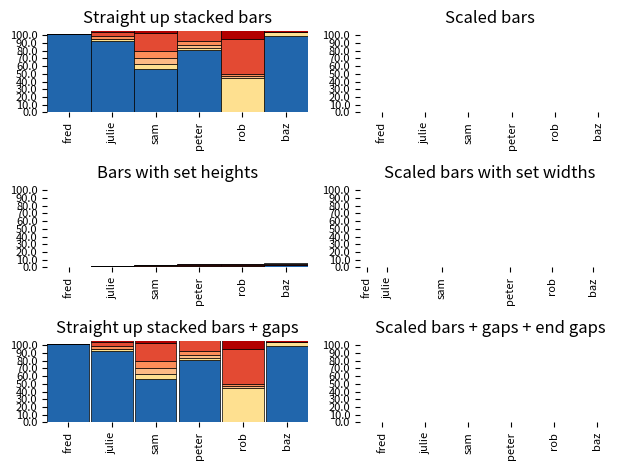

This chart was generated by the following Python code:
#!/usr/bin/env python
###############################################################################
#                                                                             #
#    stackedBarGraph.py - code for creating purdy stacked bar graphs          #
#                                                                             #
###############################################################################
#                                                                             #
#    This program is free software: you can redistribute it and/or modify     #
#    it under the terms of the GNU General Public License as published by     #
#    the Free Software Foundation, either version 3 of the License, or        #
#    (at your option) any later version.                                      #
#                                                                             #
#    This program is distributed in the hope that it will be useful,          #
#    but WITHOUT ANY WARRANTY; without even the implied warranty of           #
#    MERCHANTABILITY or FITNESS FOR A PARTICULAR PURPOSE.  See the            #
#    GNU General Public License for more details.                             #
#                                                                             #
#    You should have received a copy of the GNU General Public License        #
#    along with this program. If not, see <http://www.gnu.org/licenses/>.     #
#                                                                             #
###############################################################################

__author__ = "Michael Imelfort"
__copyright__ = "Copyright 2014-2017"
__license__ = "GPL3"
__version__ = "1.0"

###############################################################################

import numpy as np
from matplotlib import pyplot as plt
from matplotlib.ticker import FormatStrFormatter


###############################################################################

class StackedBarGrapher:
    """Container class"""

    def __init__(self):
        pass

    def demo(self):
        d = np.array([[101., 0., 0., 0., 0., 0., 0.],
                      [92., 3., 0., 4., 5., 6., 0.],
                      [56., 7., 8., 9., 23., 4., 5.],
                      [81., 2., 4., 5., 32., 33., 4.],
                      [0., 45., 2., 3., 45., 67., 8.],
                      [99., 5., 0., 0., 0., 43., 56.]])

        d_heights = [1., 2., 3., 4., 5., 6.]
        d_widths = [.5, 1., 3., 2., 1., 2.]
        d_labels = ["fred", "julie", "sam", "peter", "rob", "baz"]
        d_colors = ['#2166ac', '#fee090', '#fdbb84', '#fc8d59', '#e34a33', '#b30000', '#777777']
        gap = 0.05

        fig = plt.figure()
        ax1 = fig.add_subplot(321)
        self.stackedBarPlot(ax1,
                            d,
                            d_colors,
                            edgeCols=['#000000'] * 7,
                            xLabels=d_labels,
                            )
        plt.title("Straight up stacked bars")

        ax2 = fig.add_subplot(322)
        self.stackedBarPlot(ax2,
                            d,
                            d_colors,
                            edgeCols=['#000000'] * 7,
                            xLabels=d_labels,
                            scale=True
                            )
        plt.title("Scaled bars")

        ax3 = fig.add_subplot(323)
        self.stackedBarPlot(ax3,
                            d,
                            d_colors,
                            edgeCols=['#000000'] * 7,
                            xLabels=d_labels,
                            heights=d_heights,
                            yTicks=7,
                            )
        plt.title("Bars with set heights")

        ax4 = fig.add_subplot(324)
        self.stackedBarPlot(ax4,
                            d,
                            d_colors,
                            edgeCols=['#000000'] * 7,
                            xLabels=d_labels,
                            yTicks=7,
                            widths=d_widths,
                            scale=True
                            )
        plt.title("Scaled bars with set widths")

        ax5 = fig.add_subplot(325)
        self.stackedBarPlot(ax5,
                            d,
                            d_colors,
                            edgeCols=['#000000'] * 7,
                            xLabels=d_labels,
                            gap=gap
                            )
        plt.title("Straight up stacked bars + gaps")

        ax6 = fig.add_subplot(326)
        self.stackedBarPlot(ax6,
                            d,
                            d_colors,
                            edgeCols=['#000000'] * 7,
                            xLabels=d_labels,
                            scale=True,
                            gap=gap,
                            endGaps=True
                            )
        plt.title("Scaled bars + gaps + end gaps")

        # We change the fontsize of minor ticks label
        fig.subplots_adjust(bottom=0.4)

        plt.tight_layout()
        plt.show()
        plt.close(fig)
        del fig

    def stackedBarPlot(self,
                       ax,  # axes to plot onto
                       data,  # data to plot
                       cols,  # colors for each level
                       xLabels=None,  # bar specific labels
                       yTicks=6.,  # information used for making y ticks ["none", <int> or [[tick_pos1, tick_pos2, ... ],[tick_label_1, tick_label2, ...]]
                       edgeCols=None,  # colors for edges
                       showFirst=-1,  # only plot the first <showFirst> bars
                       scale=False,  # scale bars to same height
                       widths=None,  # set widths for each bar
                       heights=None,  # set heights for each bar
                       ylabel='',  # label for x axis
                       xlabel='',  # label for y axis
                       gap=0.,  # gap between bars
                       endGaps=False  # allow gaps at end of bar chart (only used if gaps != 0.)
                       ):

        # ------------------------------------------------------------------------------
        # data fixeratering

        # make sure this makes sense
        if showFirst != -1:
            showFirst = np.min([showFirst, np.shape(data)[0]])
            data_copy = np.copy(data[:showFirst]).transpose().astype('float')
            data_shape = np.shape(data_copy)
            if heights is not None:
                heights = heights[:showFirst]
            if widths is not None:
                widths = widths[:showFirst]
            showFirst = -1
        else:
            data_copy = np.copy(data).transpose()
        data_shape = np.shape(data_copy)

        # determine the number of bars and corresponding levels from the shape of the data
        num_bars = data_shape[1]
        levels = data_shape[0]

        if widths is None:
            widths = np.array([1] * num_bars)
            x = np.arange(num_bars)
        else:
            x = [0]
            for i in range(1, len(widths)):
                x.append(x[i - 1] + (widths[i - 1] + widths[i]) / 2)
            x = np.around(x, decimals=2)

        # stack the data --
        # replace the value in each level by the cumulative sum of all preceding levels
        data_stack = np.reshape([float(i) for i in np.ravel(np.cumsum(data_copy, axis=0))], data_shape)

        # scale the data is needed
        if scale:
            data_copy /= data_stack[levels - 1]
            data_stack /= data_stack[levels - 1]
            if heights is not None:
                print("WARNING: setting scale and heights does not make sense.")
                heights = None
        elif heights is not None:
            data_copy /= data_stack[levels - 1]
            data_stack /= data_stack[levels - 1]
            for i in np.arange(num_bars):
                data_copy[:, i] *= heights[i]
                data_stack[:, i] *= heights[i]

        # ------------------------------------------------------------------------------
        # ticks

        if yTicks is not "none":
            # it is either a set of ticks or the number of auto ticks to make
            real_ticks = True
            try:
                k = len(yTicks[1])
            except:
                real_ticks = False

            if not real_ticks:
                yTicks = float(yTicks)
                if scale:
                    # make the ticks line up to 100 %
                    y_ticks_at = np.arange(yTicks) / (yTicks - 1)
                    y_tick_labels = np.array(["%0.2f" % (i * 100) for i in y_ticks_at])
                else:
                    # space the ticks along the y axis
                    y_ticks_at = np.arange(yTicks) / (yTicks - 1) * np.max(data_stack)
                    y_tick_labels = np.array([str(i) for i in y_ticks_at])
                yTicks = (y_ticks_at, y_tick_labels)

        # ------------------------------------------------------------------------------
        # plot

        if edgeCols is None:
            edgeCols = ["none"] * len(cols)

        # take cae of gaps
        gapd_widths = [i - gap for i in widths]

        # bars
        ax.bar(x,
               data_stack[0],
               color=cols[0],
               edgecolor=edgeCols[0],
               width=gapd_widths,
               linewidth=0.5,
               align='center'
               )

        for i in np.arange(1, levels):
            ax.bar(x,
                   data_copy[i],
                   bottom=data_stack[i - 1],
                   color=cols[i],
                   edgecolor=edgeCols[i],
                   width=gapd_widths,
                   linewidth=0.5,
                   align='center'
                   )

        # borders
        ax.spines["top"].set_visible(False)
        ax.spines["right"].set_visible(False)
        ax.spines["bottom"].set_visible(False)
        ax.spines["left"].set_visible(False)

        # make ticks if necessary
        if yTicks is not "none":
            ax.tick_params(axis='y', which='both', labelsize=8, direction="out")
            ax.yaxis.tick_left()
            plt.ylim((0, 105))
            plt.yticks(np.arange(0, 105, 10))
            # plt.yticks(yTicks[0], yTicks[1])
        else:
            plt.yticks([], [])

        if xLabels is not None:
            ax.tick_params(axis='x', which='both', labelsize=8, direction="out")
            ax.xaxis.tick_bottom()
            # ax.xaxis.set_major_formatter (FormatStrFormatter ('%.2f'))
            plt.xticks(x, xLabels, rotation='vertical')
        else:
            plt.xticks([], [])

        # limits
        if endGaps:
            ax.set_xlim(-1. * widths[0] / 2. - gap / 2., np.sum(widths) - widths[0] / 2. + gap / 2.)
        else:
            ax.set_xlim(-1. * widths[0] / 2. + gap / 2., np.sum(widths) - widths[0] / 2. - gap / 2.)
        # ax.set_ylim(0, yTicks[0][-1])#np.max(data_stack))

        ax.yaxis.set_major_formatter(FormatStrFormatter('%.1f'))

        # labels
        if xlabel != '':
            # ax.xaxis.set_major_formatter (FormatStrFormatter ('%.2f'))
            plt.xlabel(xlabel)
        if ylabel != '':
            plt.ylabel(ylabel)


###############################################################################
###############################################################################
###############################################################################
###############################################################################

if __name__ == '__main__':
    SBG = StackedBarGrapher()
    SBG.demo()

###############################################################################
###############################################################################
###############################################################################
###############################################################################
